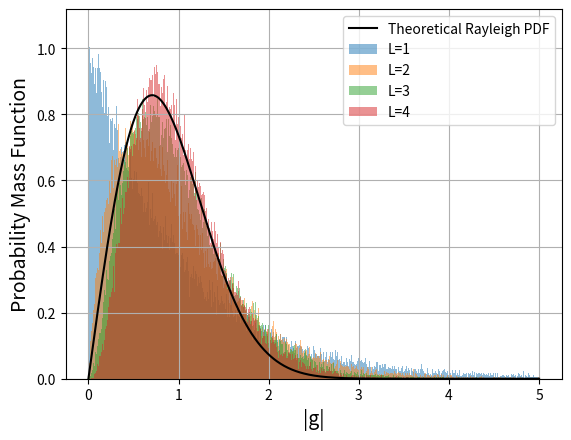

The matplotlib source for this figure:
import numpy as np
import matplotlib.pyplot as plt
from scipy.stats import rayleigh

# Constants for simulation
E_signal = 1  # Energy of the signal
N0 = 1  # Noise power spectral density
N_MC_Iteration = 100000  # Number of Monte Carlo iterations/samples
L_values = [1, 2, 3, 4]  # Number of multipath components

# Define the bins for the histogram
max_snr = 5
bins = np.linspace(0, max_snr, 1000)  # Creates bins from 0 to max_snr

# Simulation
plt.figure()

for L in L_values:
    # Simulate L independent Rayleigh fading paths and sum their powers
    g = np.sqrt(E_signal / (2 * L)) * (np.random.randn(L, N_MC_Iteration) + 1j * np.random.randn(L, N_MC_Iteration))
    total_power = np.sum(np.abs(g)**2, axis=0)

    # Calculate histogram
    counts, bin_edges = np.histogram(total_power, bins=bins)
    bin_widths = np.diff(bin_edges)
    pdf = counts / (N_MC_Iteration*bin_widths)  # Scale counts to get density

    # Plot the manually scaled histogram (PDF)
    plt.bar(bin_edges[:-1], pdf, width=bin_widths, alpha=0.5, label=f'L={L}')

# Overlay the theoretical Rayleigh PDF for a large L as a reference
beta = 1  # Assuming beta is the total signal energy
rayleigh_x = np.linspace(0, max_snr, 1000)
rayleigh_pdf = rayleigh.pdf(rayleigh_x, scale=np.sqrt(beta / 2))
plt.plot(rayleigh_x, rayleigh_pdf, 'k-', label='Theoretical Rayleigh PDF')

# Final plot formatting
plt.xlabel('|g|', fontsize=14)
plt.ylabel('Probability Mass Function', fontsize=14)
plt.legend()
plt.grid(True)
plt.show()
